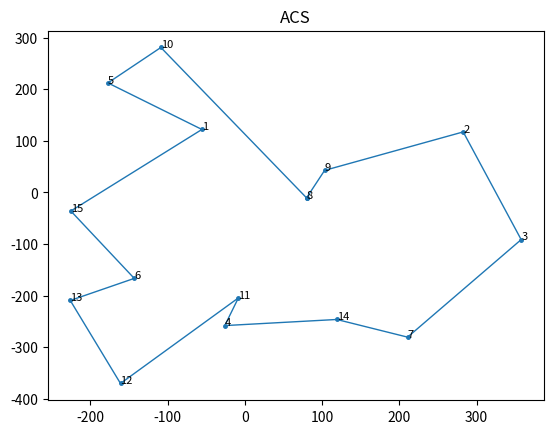
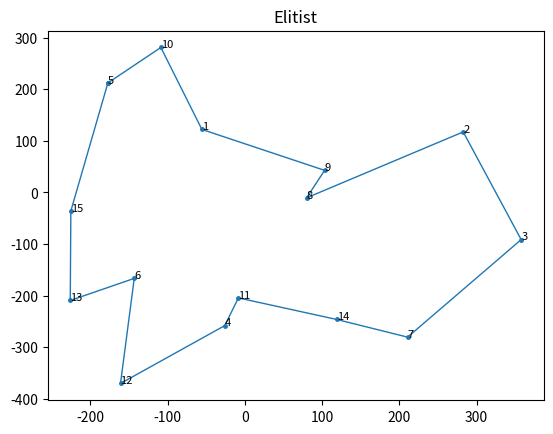
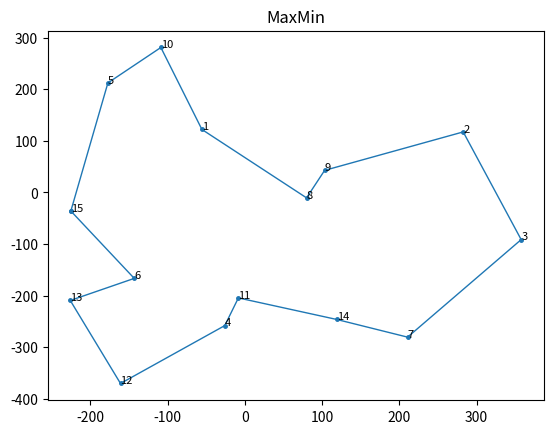

The script that saved these images, in order:
import math
import random
from matplotlib import pyplot as plt


class SolveTSPUsingACO:
    class Edge:
        def __init__(self, a, b, weight, initial_pheromone):
            self.a = a
            self.b = b
            self.weight = weight
            self.pheromone = initial_pheromone

    class Ant:
        def __init__(self, alpha, beta, num_nodes, edges):
            self.alpha = alpha
            self.beta = beta
            self.num_nodes = num_nodes
            self.edges = edges
            self.tour = None
            self.distance = 0.0

        def _select_node(self):
            roulette_wheel = 0.0
            unvisited_nodes = [node for node in range(self.num_nodes) if node not in self.tour]
            heuristic_total = 0.0
            for unvisited_node in unvisited_nodes:
                heuristic_total += self.edges[self.tour[-1]][unvisited_node].weight
            for unvisited_node in unvisited_nodes:
                roulette_wheel += pow(self.edges[self.tour[-1]][unvisited_node].pheromone, self.alpha) * \
                                  pow((heuristic_total / self.edges[self.tour[-1]][unvisited_node].weight), self.beta)
            random_value = random.uniform(0.0, roulette_wheel)
            wheel_position = 0.0
            for unvisited_node in unvisited_nodes:
                wheel_position += pow(self.edges[self.tour[-1]][unvisited_node].pheromone, self.alpha) * \
                                  pow((heuristic_total / self.edges[self.tour[-1]][unvisited_node].weight), self.beta)
                if wheel_position >= random_value:
                    return unvisited_node

        def find_tour(self):
            self.tour = [random.randint(0, self.num_nodes - 1)]
            while len(self.tour) < self.num_nodes:
                self.tour.append(self._select_node())
            return self.tour

        def get_distance(self):
            self.distance = 0.0
            for i in range(self.num_nodes):
                self.distance += self.edges[self.tour[i]][self.tour[(i + 1) % self.num_nodes]].weight
            return self.distance

    def __init__(self, mode='ACS', colony_size=10, elitist_weight=1.0, min_scaling_factor=0.001, alpha=1.0, beta=3.0,
                 rho=0.1, pheromone_deposit_weight=1.0, initial_pheromone=1.0, steps=100, nodes=None, labels=None):
        self.mode = mode
        self.colony_size = colony_size
        self.elitist_weight = elitist_weight
        self.min_scaling_factor = min_scaling_factor
        self.rho = rho
        self.pheromone_deposit_weight = pheromone_deposit_weight
        self.steps = steps
        self.num_nodes = len(nodes)
        self.nodes = nodes
        if labels is not None:
            self.labels = labels
        else:
            self.labels = range(1, self.num_nodes + 1)
        self.edges = [[None] * self.num_nodes for _ in range(self.num_nodes)]
        for i in range(self.num_nodes):
            for j in range(i + 1, self.num_nodes):
                self.edges[i][j] = self.edges[j][i] = self.Edge(i, j, math.sqrt(
                    pow(self.nodes[i][0] - self.nodes[j][0], 2.0) + pow(self.nodes[i][1] - self.nodes[j][1], 2.0)),
                                                                initial_pheromone)
        self.ants = [self.Ant(alpha, beta, self.num_nodes, self.edges) for _ in range(self.colony_size)]
        self.global_best_tour = None
        self.global_best_distance = float("inf")

    def _add_pheromone(self, tour, distance, weight=1.0):
        pheromone_to_add = self.pheromone_deposit_weight / distance
        for i in range(self.num_nodes):
            self.edges[tour[i]][tour[(i + 1) % self.num_nodes]].pheromone += weight * pheromone_to_add

    def _acs(self):
        for step in range(self.steps):
            for ant in self.ants:
                self._add_pheromone(ant.find_tour(), ant.get_distance())
                if ant.distance < self.global_best_distance:
                    self.global_best_tour = ant.tour
                    self.global_best_distance = ant.distance
            for i in range(self.num_nodes):
                for j in range(i + 1, self.num_nodes):
                    self.edges[i][j].pheromone *= (1.0 - self.rho)

    def _elitist(self):
        for step in range(self.steps):
            for ant in self.ants:
                self._add_pheromone(ant.find_tour(), ant.get_distance())
                if ant.distance < self.global_best_distance:
                    self.global_best_tour = ant.tour
                    self.global_best_distance = ant.distance
            self._add_pheromone(self.global_best_tour, self.global_best_distance, weight=self.elitist_weight)
            for i in range(self.num_nodes):
                for j in range(i + 1, self.num_nodes):
                    self.edges[i][j].pheromone *= (1.0 - self.rho)

    def _max_min(self):
        for step in range(self.steps):
            iteration_best_tour = None
            iteration_best_distance = float("inf")
            for ant in self.ants:
                ant.find_tour()
                if ant.get_distance() < iteration_best_distance:
                    iteration_best_tour = ant.tour
                    iteration_best_distance = ant.distance
            if float(step + 1) / float(self.steps) <= 0.75:
                self._add_pheromone(iteration_best_tour, iteration_best_distance)
                max_pheromone = self.pheromone_deposit_weight / iteration_best_distance
            else:
                if iteration_best_distance < self.global_best_distance:
                    self.global_best_tour = iteration_best_tour
                    self.global_best_distance = iteration_best_distance
                self._add_pheromone(self.global_best_tour, self.global_best_distance)
                max_pheromone = self.pheromone_deposit_weight / self.global_best_distance
            min_pheromone = max_pheromone * self.min_scaling_factor
            for i in range(self.num_nodes):
                for j in range(i + 1, self.num_nodes):
                    self.edges[i][j].pheromone *= (1.0 - self.rho)
                    if self.edges[i][j].pheromone > max_pheromone:
                        self.edges[i][j].pheromone = max_pheromone
                    elif self.edges[i][j].pheromone < min_pheromone:
                        self.edges[i][j].pheromone = min_pheromone

    def run(self):
        print('Started : {0}'.format(self.mode))
        if self.mode == 'ACS':
            self._acs()
        elif self.mode == 'Elitist':
            self._elitist()
        else:
            self._max_min()
        print('Ended : {0}'.format(self.mode))
        print('Sequence : <- {0} ->'.format(' - '.join(str(self.labels[i]) for i in self.global_best_tour)))
        print('Total distance travelled to complete the tour : {0}\n'.format(round(self.global_best_distance, 2)))

    def plot(self, line_width=1, point_radius=math.sqrt(2.0), annotation_size=8, dpi=120, save=True, name=None):
        x = [self.nodes[i][0] for i in self.global_best_tour]
        x.append(x[0])
        y = [self.nodes[i][1] for i in self.global_best_tour]
        y.append(y[0])
        plt.plot(x, y, linewidth=line_width)
        plt.scatter(x, y, s=math.pi * (point_radius ** 2.0))
        plt.title(self.mode)
        for i in self.global_best_tour:
            plt.annotate(self.labels[i], self.nodes[i], size=annotation_size)
        if save:
            if name is None:
                name = '{0}.png'.format(self.mode)
            plt.savefig(name, dpi=dpi)
        plt.show()
        plt.gcf().clear()


if __name__ == '__main__':
    _colony_size = 5
    _steps = 50
    _nodes = [(random.uniform(-400, 400), random.uniform(-400, 400)) for _ in range(0, 15)]
    acs = SolveTSPUsingACO(mode='ACS', colony_size=_colony_size, steps=_steps, nodes=_nodes)
    acs.run()
    acs.plot()
    elitist = SolveTSPUsingACO(mode='Elitist', colony_size=_colony_size, steps=_steps, nodes=_nodes)
    elitist.run()
    elitist.plot()
    max_min = SolveTSPUsingACO(mode='MaxMin', colony_size=_colony_size, steps=_steps, nodes=_nodes)
    max_min.run()
    max_min.plot()
